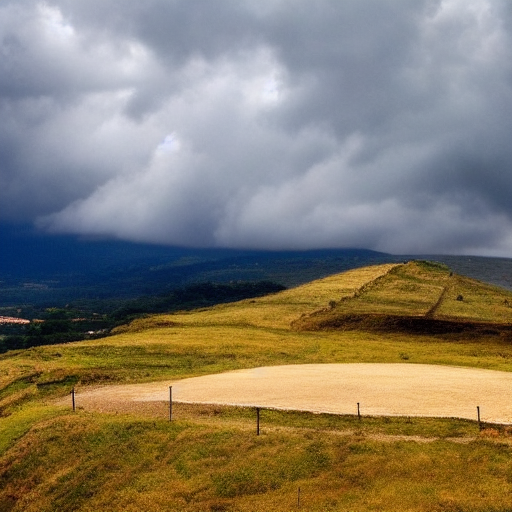
Generation parameters embedded in this image by ComfyUI (PNG 'prompt' text chunk: the API-format workflow graph, JSON):
{"3":{"inputs":{"seed":109631730625193,"steps":20,"cfg":8.0,"sampler_name":"euler","scheduler":"normal","denoise":1.0,"model":["4",0],"positive":["6",0],"negative":["7",0],"latent_image":["5",0]},"class_type":"KSampler","_meta":{"title":"KSampler"}},"4":{"inputs":{"ckpt_name":"v1-5-pruned-emaonly-fp16.safetensors"},"class_type":"CheckpointLoaderSimple","_meta":{"title":"Load Checkpoint"}},"5":{"inputs":{"width":512,"height":512,"batch_size":1},"class_type":"EmptyLatentImage","_meta":{"title":"Empty Latent Image"}},"6":{"inputs":{"text":"a beautiful hill with cloudy enivronment","clip":["4",1]},"class_type":"CLIPTextEncode","_meta":{"title":"CLIP Text Encode (Prompt)"}},"7":{"inputs":{"text":"text, watermark","clip":["4",1]},"class_type":"CLIPTextEncode","_meta":{"title":"CLIP Text Encode (Prompt)"}},"8":{"inputs":{"samples":["3",0],"vae":["4",2]},"class_type":"VAEDecode","_meta":{"title":"VAE Decode"}},"9":{"inputs":{"filename_prefix":"ComfyUI","images":["8",0]},"class_type":"SaveImage","_meta":{"title":"Save Image"}}}